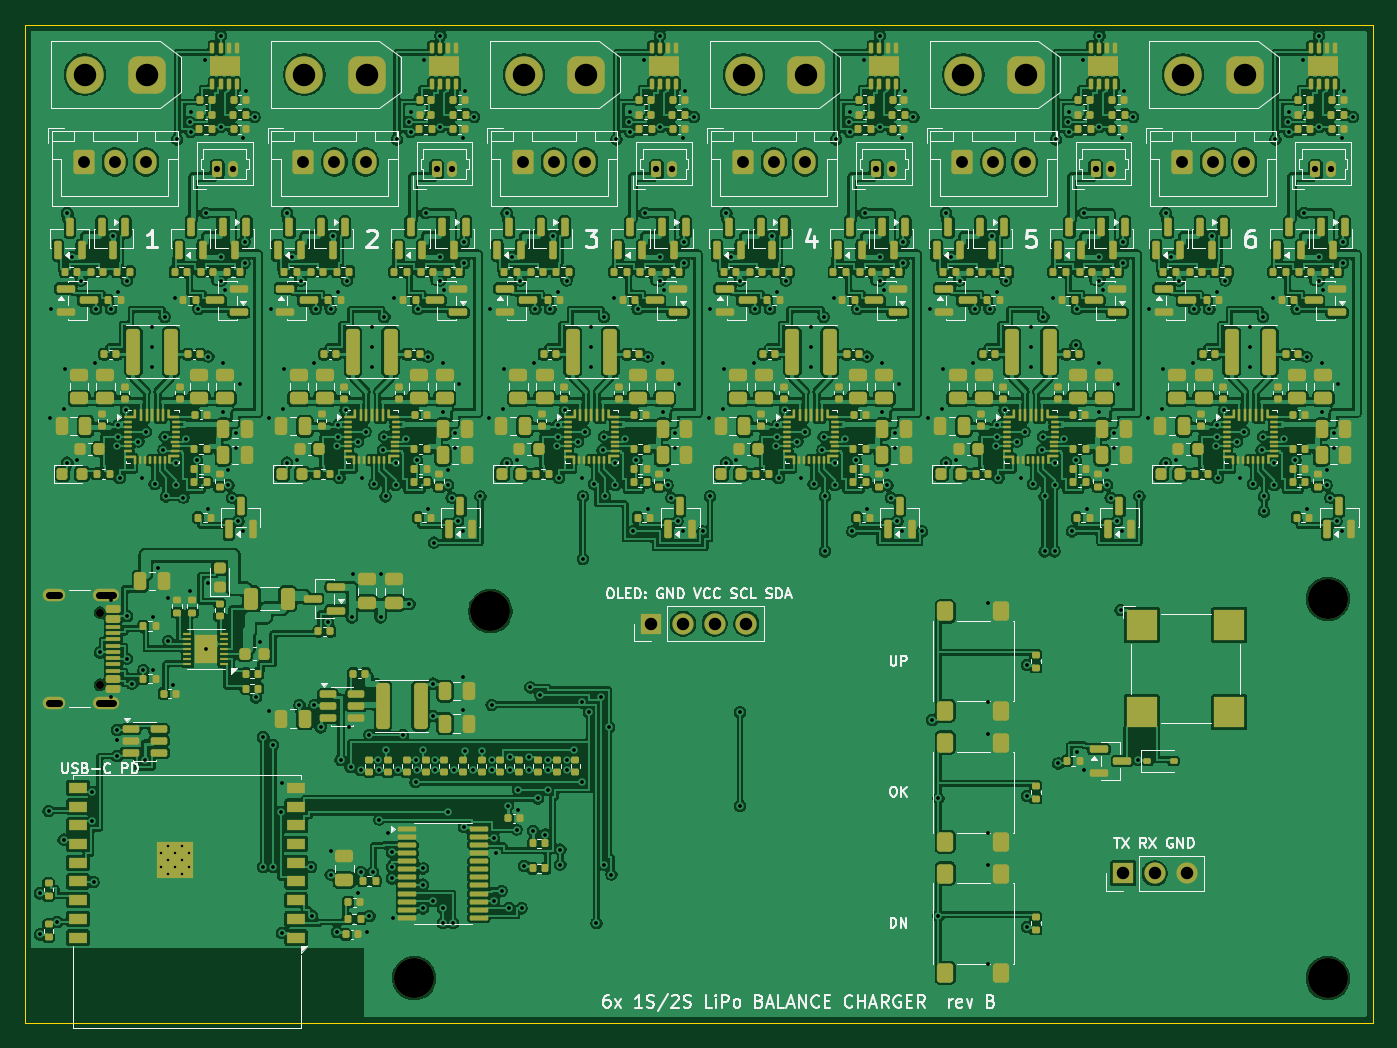
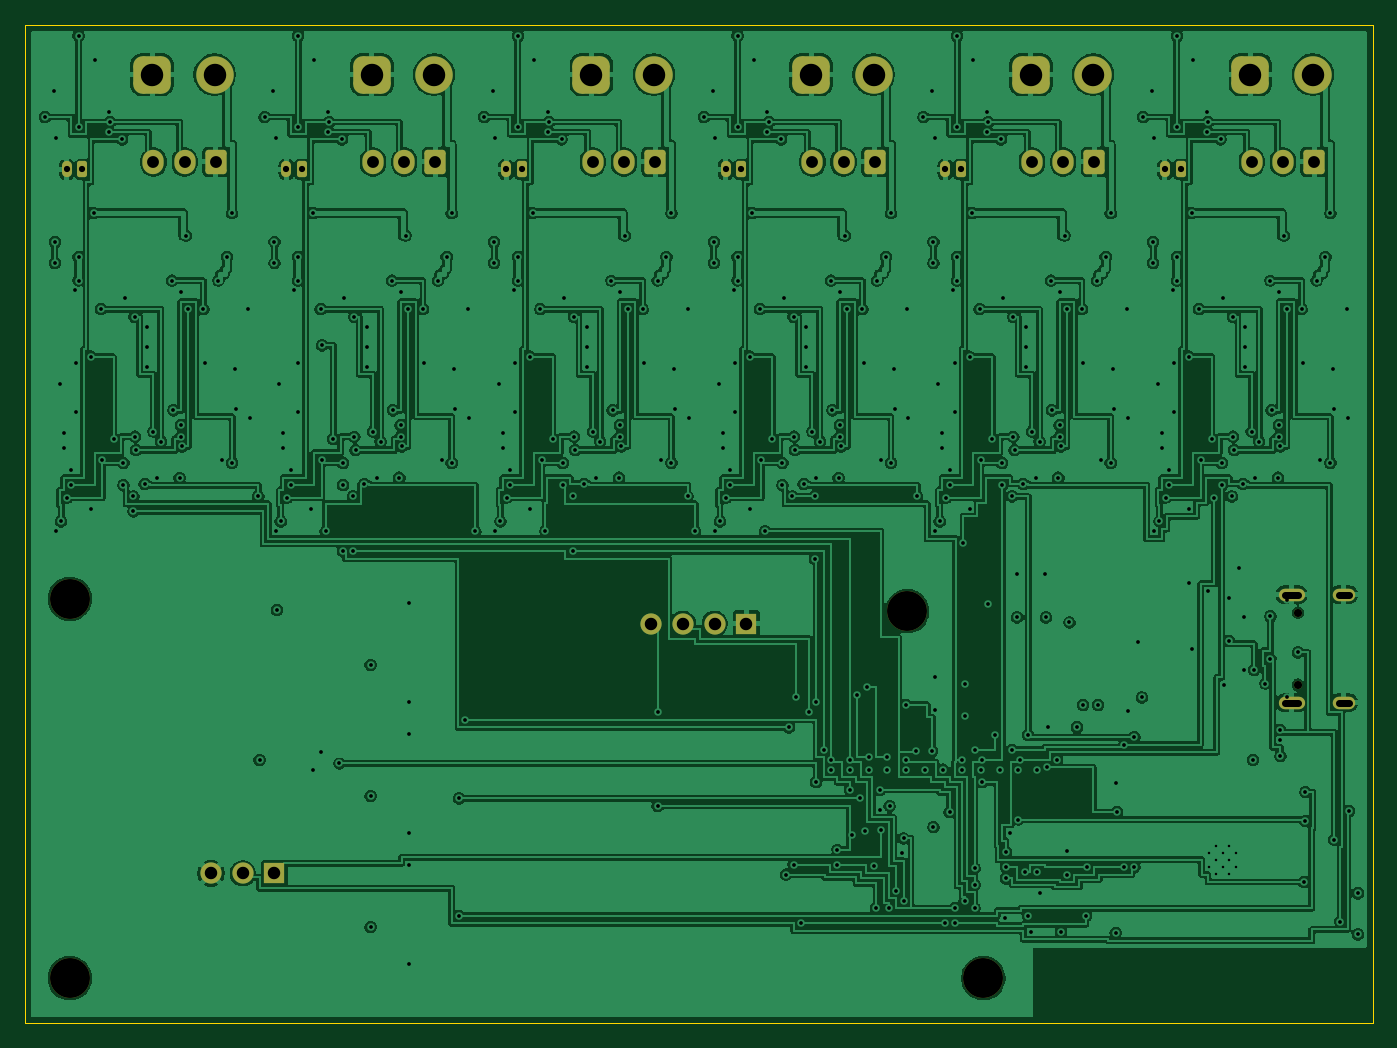
Circuit board: 10 layer files. Board 108.0 x 80.0 mm.
- bottom_copper: lipo-charger-B_Cu.gbl (459502 bytes)
- bottom_mask: lipo-charger-B_Mask.gbs (3697 bytes)
- bottom_silk: lipo-charger-B_Silkscreen.gbo (3707 bytes)
- outline: lipo-charger-Edge_Cuts.gm1 (687 bytes)
- top_copper: lipo-charger-F_Cu.gtl (918068 bytes)
- top_mask: lipo-charger-F_Mask.gts (49550 bytes)
- paste: lipo-charger-F_Paste.gtp (47197 bytes)
- top_silk: lipo-charger-F_Silkscreen.gto (159847 bytes)
- drill: lipo-charger-NPTH.drl (474 bytes)
- drill: lipo-charger-PTH.drl (8663 bytes)

=== bottom_copper: lipo-charger-B_Cu.gbl (459502 bytes, source omitted) ===
=== bottom_mask: lipo-charger-B_Mask.gbs ===
%TF.GenerationSoftware,KiCad,Pcbnew,10.0.8*%
%TF.CreationDate,2026-11-11T23:35:46-05:00*%
%TF.ProjectId,lipo-charger,6c69706f-2d63-4686-9172-6765722e6b69,rev?*%
%TF.SameCoordinates,Original*%
%TF.FileFunction,Soldermask,Bot*%
%TF.FilePolarity,Negative*%
%FSLAX46Y46*%
G04 Gerber Fmt 4.6, Leading zero omitted, Abs format (unit mm)*
G04 Created by KiCad (PCBNEW 10.0.8) date 2026-11-11 23:35:46*
%MOMM*%
%LPD*%
G01*
G04 APERTURE LIST*
G04 Aperture macros list*
%AMRoundRect*
0 Rectangle with rounded corners*
0 $1 Rounding radius*
0 $2 $3 $4 $5 $6 $7 $8 $9 X,Y pos of 4 corners*
0 Add a 4 corners polygon primitive as box body*
4,1,4,$2,$3,$4,$5,$6,$7,$8,$9,$2,$3,0*
0 Add four circle primitives for the rounded corners*
1,1,$1+$1,$2,$3*
1,1,$1+$1,$4,$5*
1,1,$1+$1,$6,$7*
1,1,$1+$1,$8,$9*
0 Add four rect primitives between the rounded corners*
20,1,$1+$1,$2,$3,$4,$5,0*
20,1,$1+$1,$4,$5,$6,$7,0*
20,1,$1+$1,$6,$7,$8,$9,0*
20,1,$1+$1,$8,$9,$2,$3,0*%
G04 Aperture macros list end*
%ADD10RoundRect,0.750000X0.750000X0.750000X-0.750000X0.750000X-0.750000X-0.750000X0.750000X-0.750000X0*%
%ADD11C,3.000000*%
%ADD12RoundRect,0.200000X-0.200000X-0.450000X0.200000X-0.450000X0.200000X0.450000X-0.200000X0.450000X0*%
%ADD13O,0.800000X1.300000*%
%ADD14C,0.650000*%
%ADD15O,2.100000X1.000000*%
%ADD16O,1.800000X1.000000*%
%ADD17RoundRect,0.250000X-0.600000X-0.725000X0.600000X-0.725000X0.600000X0.725000X-0.600000X0.725000X0*%
%ADD18O,1.700000X1.950000*%
%ADD19C,3.200000*%
%ADD20R,1.700000X1.700000*%
%ADD21C,1.700000*%
G04 APERTURE END LIST*
D10*
%TO.C,J501*%
X130199999Y-44000000D03*
D11*
X125199999Y-44000000D03*
%TD*%
D12*
%TO.C,J502*%
X135800000Y-51600000D03*
D13*
X137050000Y-51600000D03*
%TD*%
D14*
%TO.C,J1*%
X56005000Y-87110000D03*
X56005000Y-92890000D03*
D15*
X56505000Y-85680000D03*
D16*
X52325000Y-85680000D03*
D15*
X56505000Y-94320000D03*
D16*
X52325000Y-94320000D03*
%TD*%
D10*
%TO.C,J301*%
X95000000Y-44000000D03*
D11*
X90000000Y-44000000D03*
%TD*%
D10*
%TO.C,J401*%
X112600000Y-44000000D03*
D11*
X107600000Y-44000000D03*
%TD*%
D12*
%TO.C,J102*%
X65400000Y-51600000D03*
D13*
X66650000Y-51600000D03*
%TD*%
D17*
%TO.C,J603*%
X142700000Y-51000000D03*
D18*
X145200000Y-51000000D03*
X147700000Y-51000000D03*
%TD*%
D17*
%TO.C,J403*%
X107500000Y-51000000D03*
D18*
X110000000Y-51000000D03*
X112500000Y-51000000D03*
%TD*%
D19*
%TO.C,H3*%
X81200000Y-116400000D03*
%TD*%
D12*
%TO.C,J202*%
X83000000Y-51600000D03*
D13*
X84250000Y-51600000D03*
%TD*%
D12*
%TO.C,J302*%
X100600000Y-51600000D03*
D13*
X101850000Y-51600000D03*
%TD*%
D12*
%TO.C,J402*%
X118200000Y-51600000D03*
D13*
X119450000Y-51600000D03*
%TD*%
D17*
%TO.C,J203*%
X72300000Y-51000000D03*
D18*
X74800000Y-51000000D03*
X77300000Y-51000000D03*
%TD*%
D17*
%TO.C,J103*%
X54700000Y-51000000D03*
D18*
X57200000Y-51000000D03*
X59700000Y-51000000D03*
%TD*%
D10*
%TO.C,J201*%
X77400000Y-44000000D03*
D11*
X72400000Y-44000000D03*
%TD*%
D17*
%TO.C,J503*%
X125100000Y-51000000D03*
D18*
X127600000Y-51000000D03*
X130100000Y-51000000D03*
%TD*%
D20*
%TO.C,J3*%
X138000000Y-108000000D03*
D21*
X140540000Y-108000000D03*
X143080000Y-108000000D03*
%TD*%
D19*
%TO.C,H4*%
X154400000Y-116400000D03*
%TD*%
D12*
%TO.C,J602*%
X153400000Y-51600000D03*
D13*
X154650000Y-51600000D03*
%TD*%
D10*
%TO.C,J601*%
X147800000Y-44000000D03*
D11*
X142800000Y-44000000D03*
%TD*%
D19*
%TO.C,H1*%
X87300000Y-87000000D03*
%TD*%
D17*
%TO.C,J303*%
X89900000Y-51000000D03*
D18*
X92400000Y-51000000D03*
X94900000Y-51000000D03*
%TD*%
D19*
%TO.C,H2*%
X154400000Y-86000000D03*
%TD*%
D10*
%TO.C,J101*%
X59800000Y-44000000D03*
D11*
X54800000Y-44000000D03*
%TD*%
D20*
%TO.C,J2*%
X100190000Y-88000000D03*
D21*
X102730000Y-88000000D03*
X105270000Y-88000000D03*
X107810000Y-88000000D03*
%TD*%
M02*

=== bottom_silk: lipo-charger-B_Silkscreen.gbo ===
%TF.GenerationSoftware,KiCad,Pcbnew,10.0.8*%
%TF.CreationDate,2026-11-11T23:35:46-05:00*%
%TF.ProjectId,lipo-charger,6c69706f-2d63-4686-9172-6765722e6b69,rev?*%
%TF.SameCoordinates,Original*%
%TF.FileFunction,Legend,Bot*%
%TF.FilePolarity,Positive*%
%FSLAX46Y46*%
G04 Gerber Fmt 4.6, Leading zero omitted, Abs format (unit mm)*
G04 Created by KiCad (PCBNEW 10.0.8) date 2026-11-11 23:35:46*
%MOMM*%
%LPD*%
G01*
G04 APERTURE LIST*
G04 Aperture macros list*
%AMRoundRect*
0 Rectangle with rounded corners*
0 $1 Rounding radius*
0 $2 $3 $4 $5 $6 $7 $8 $9 X,Y pos of 4 corners*
0 Add a 4 corners polygon primitive as box body*
4,1,4,$2,$3,$4,$5,$6,$7,$8,$9,$2,$3,0*
0 Add four circle primitives for the rounded corners*
1,1,$1+$1,$2,$3*
1,1,$1+$1,$4,$5*
1,1,$1+$1,$6,$7*
1,1,$1+$1,$8,$9*
0 Add four rect primitives between the rounded corners*
20,1,$1+$1,$2,$3,$4,$5,0*
20,1,$1+$1,$4,$5,$6,$7,0*
20,1,$1+$1,$6,$7,$8,$9,0*
20,1,$1+$1,$8,$9,$2,$3,0*%
G04 Aperture macros list end*
%ADD10RoundRect,0.750000X0.750000X0.750000X-0.750000X0.750000X-0.750000X-0.750000X0.750000X-0.750000X0*%
%ADD11C,3.000000*%
%ADD12RoundRect,0.200000X-0.200000X-0.450000X0.200000X-0.450000X0.200000X0.450000X-0.200000X0.450000X0*%
%ADD13O,0.800000X1.300000*%
%ADD14C,0.650000*%
%ADD15O,2.100000X1.000000*%
%ADD16O,1.800000X1.000000*%
%ADD17RoundRect,0.250000X-0.600000X-0.725000X0.600000X-0.725000X0.600000X0.725000X-0.600000X0.725000X0*%
%ADD18O,1.700000X1.950000*%
%ADD19C,3.200000*%
%ADD20R,1.700000X1.700000*%
%ADD21C,1.700000*%
G04 APERTURE END LIST*
%LPC*%
D10*
%TO.C,J501*%
X130199999Y-44000000D03*
D11*
X125199999Y-44000000D03*
%TD*%
D12*
%TO.C,J502*%
X135800000Y-51600000D03*
D13*
X137050000Y-51600000D03*
%TD*%
D14*
%TO.C,J1*%
X56005000Y-87110000D03*
X56005000Y-92890000D03*
D15*
X56505000Y-85680000D03*
D16*
X52325000Y-85680000D03*
D15*
X56505000Y-94320000D03*
D16*
X52325000Y-94320000D03*
%TD*%
D10*
%TO.C,J301*%
X95000000Y-44000000D03*
D11*
X90000000Y-44000000D03*
%TD*%
D10*
%TO.C,J401*%
X112600000Y-44000000D03*
D11*
X107600000Y-44000000D03*
%TD*%
D12*
%TO.C,J102*%
X65400000Y-51600000D03*
D13*
X66650000Y-51600000D03*
%TD*%
D17*
%TO.C,J603*%
X142700000Y-51000000D03*
D18*
X145200000Y-51000000D03*
X147700000Y-51000000D03*
%TD*%
D17*
%TO.C,J403*%
X107500000Y-51000000D03*
D18*
X110000000Y-51000000D03*
X112500000Y-51000000D03*
%TD*%
D19*
%TO.C,H3*%
X81200000Y-116400000D03*
%TD*%
D12*
%TO.C,J202*%
X83000000Y-51600000D03*
D13*
X84250000Y-51600000D03*
%TD*%
D12*
%TO.C,J302*%
X100600000Y-51600000D03*
D13*
X101850000Y-51600000D03*
%TD*%
D12*
%TO.C,J402*%
X118200000Y-51600000D03*
D13*
X119450000Y-51600000D03*
%TD*%
D17*
%TO.C,J203*%
X72300000Y-51000000D03*
D18*
X74800000Y-51000000D03*
X77300000Y-51000000D03*
%TD*%
D17*
%TO.C,J103*%
X54700000Y-51000000D03*
D18*
X57200000Y-51000000D03*
X59700000Y-51000000D03*
%TD*%
D10*
%TO.C,J201*%
X77400000Y-44000000D03*
D11*
X72400000Y-44000000D03*
%TD*%
D17*
%TO.C,J503*%
X125100000Y-51000000D03*
D18*
X127600000Y-51000000D03*
X130100000Y-51000000D03*
%TD*%
D20*
%TO.C,J3*%
X138000000Y-108000000D03*
D21*
X140540000Y-108000000D03*
X143080000Y-108000000D03*
%TD*%
D19*
%TO.C,H4*%
X154400000Y-116400000D03*
%TD*%
D12*
%TO.C,J602*%
X153400000Y-51600000D03*
D13*
X154650000Y-51600000D03*
%TD*%
D10*
%TO.C,J601*%
X147800000Y-44000000D03*
D11*
X142800000Y-44000000D03*
%TD*%
D19*
%TO.C,H1*%
X87300000Y-87000000D03*
%TD*%
D17*
%TO.C,J303*%
X89900000Y-51000000D03*
D18*
X92400000Y-51000000D03*
X94900000Y-51000000D03*
%TD*%
D19*
%TO.C,H2*%
X154400000Y-86000000D03*
%TD*%
D10*
%TO.C,J101*%
X59800000Y-44000000D03*
D11*
X54800000Y-44000000D03*
%TD*%
D20*
%TO.C,J2*%
X100190000Y-88000000D03*
D21*
X102730000Y-88000000D03*
X105270000Y-88000000D03*
X107810000Y-88000000D03*
%TD*%
%LPD*%
M02*

=== outline: lipo-charger-Edge_Cuts.gm1 ===
%TF.GenerationSoftware,KiCad,Pcbnew,10.0.8*%
%TF.CreationDate,2026-11-11T23:35:46-05:00*%
%TF.ProjectId,lipo-charger,6c69706f-2d63-4686-9172-6765722e6b69,rev?*%
%TF.SameCoordinates,Original*%
%TF.FileFunction,Profile,NP*%
%FSLAX46Y46*%
G04 Gerber Fmt 4.6, Leading zero omitted, Abs format (unit mm)*
G04 Created by KiCad (PCBNEW 10.0.8) date 2026-11-11 23:35:46*
%MOMM*%
%LPD*%
G01*
G04 APERTURE LIST*
%TA.AperFunction,Profile*%
%ADD10C,0.100000*%
%TD*%
G04 APERTURE END LIST*
D10*
X50000000Y-40000000D02*
X158000000Y-40000000D01*
X50000000Y-120000000D02*
X50000000Y-40000000D01*
X158000000Y-40000000D02*
X158000000Y-120000000D01*
X158000000Y-120000000D02*
X50000000Y-120000000D01*
M02*

=== top_copper: lipo-charger-F_Cu.gtl (918068 bytes, source omitted) ===
=== top_mask: lipo-charger-F_Mask.gts (49550 bytes, source omitted) ===
=== paste: lipo-charger-F_Paste.gtp (47197 bytes, source omitted) ===
=== top_silk: lipo-charger-F_Silkscreen.gto (159847 bytes, source omitted) ===
=== drill: lipo-charger-NPTH.drl ===
M48
; DRILL file KiCad 10.0.8 date 2026-11-11T23:35:47
; FORMAT={-:-/ absolute / metric / decimal}
; #@! TF.CreationDate,2026-11-11T23:35:47-05:00
; #@! TF.GenerationSoftware,Kicad,Pcbnew,10.0.8
; #@! TF.FileFunction,NonPlated,1,4,NPTH
FMAT,2
METRIC
; #@! TA.AperFunction,NonPlated,NPTH,ComponentDrill
T1C0.650
; #@! TA.AperFunction,NonPlated,NPTH,ComponentDrill
T2C3.200
%
G90
G05
T1
X56.005Y-87.11
X56.005Y-92.89
T2
X81.2Y-116.4
X87.3Y-87.0
X154.4Y-86.0
X154.4Y-116.4
M30

=== drill: lipo-charger-PTH.drl (8663 bytes, source omitted) ===
